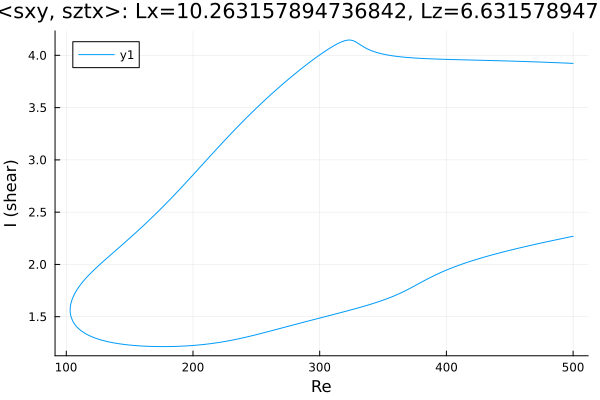

Source data for this figure (header and first rows):
Re, shear
500.0, 3.923
498.9, 3.923
497.5, 3.924
496.1, 3.925
494.7, 3.926
493.3, 3.926
491.9, 3.927
490.4, 3.928
489, 3.929
487.6, 3.929
486.2, 3.93
484.8, 3.931
483.4, 3.931
482, 3.932
480.5, 3.933
479.1, 3.933
477.7, 3.934
476.3, 3.935
474.9, 3.935
473.5, 3.936
472.1, 3.937
470.6, 3.937
469.2, 3.938
467.8, 3.938
466.4, 3.939
465, 3.94
463.6, 3.94
462.2, 3.941
460.7, 3.941
459.3, 3.942
457.9, 3.942
456.5, 3.943
455.1, 3.943
453.7, 3.944
452.3, 3.944
450.8, 3.945
449.4, 3.945
448, 3.946
446.6, 3.946
445.2, 3.947
443.8, 3.947
442.4, 3.948
440.9, 3.948
439.5, 3.949
438.1, 3.949
436.7, 3.95
435.3, 3.95
433.9, 3.951
432.5, 3.951
431, 3.952
429.6, 3.952
428.2, 3.952
426.8, 3.953
425.4, 3.953
424, 3.954
422.6, 3.954
421.1, 3.955
419.7, 3.955
419.6, 3.955
418.2, 3.955
... 569 more rows
